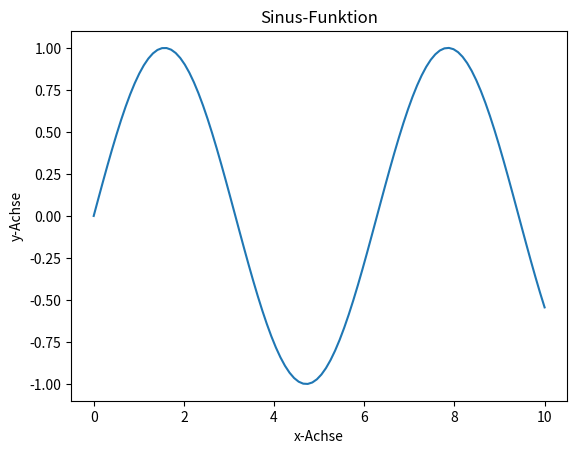

Python code for this plot:
import matplotlib.pyplot as plt
import numpy as np

# generiere die Daten
x = np.linspace(0, 10, 100)
y = np.sin(x)

# Erzeuge einen plot
plt.plot(x, y)

# Damit setzt an den Titel und die Label
plt.title("Sinus-Funktion")
plt.xlabel("x-Achse")
plt.ylabel("y-Achse")

# zeige den plot
plt.show()